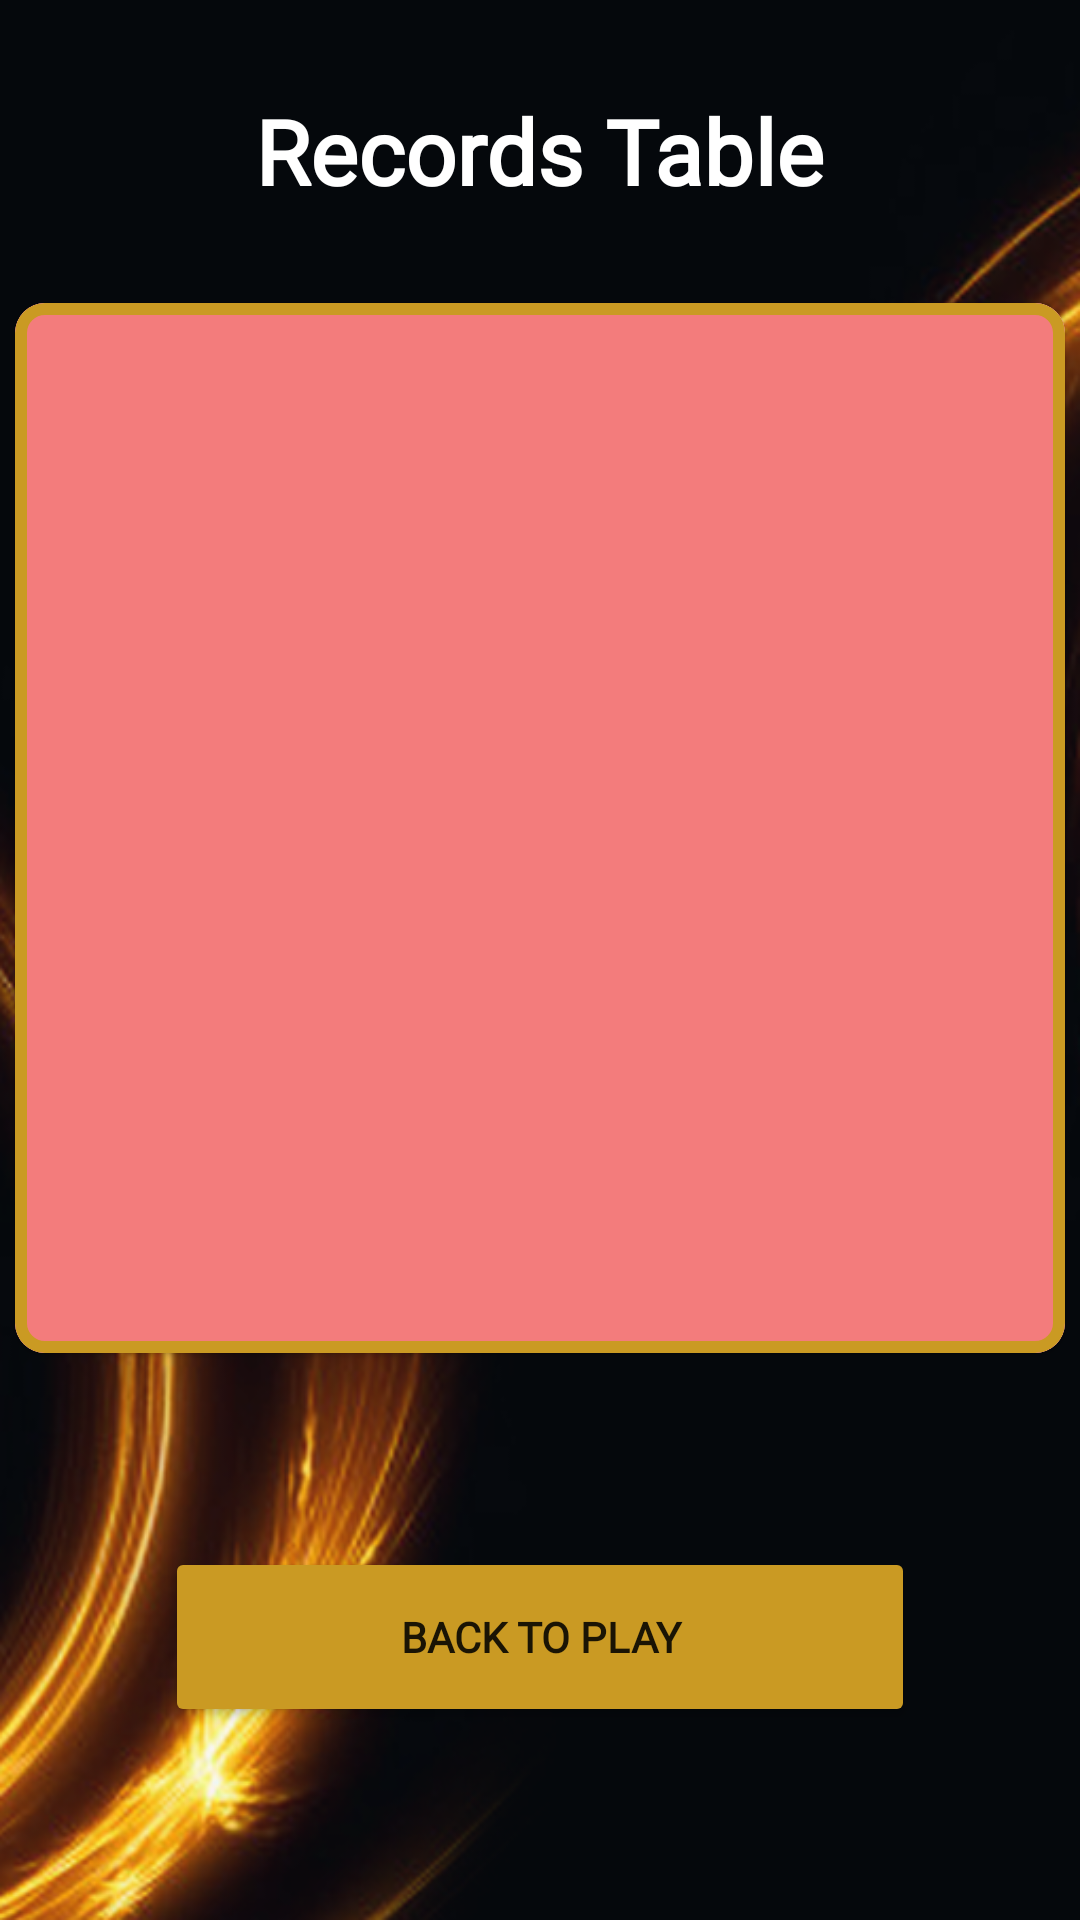

Write the Android layout XML for this screen, with the resource values it uses.
<!-- AndroidManifest.xml: application theme Theme.MiraculousSpike -->
<!-- res/layout/activity_records_screen.xml -->
<?xml version="1.0" encoding="utf-8"?>
<androidx.constraintlayout.widget.ConstraintLayout xmlns:android="http://schemas.android.com/apk/res/android"
    xmlns:app="http://schemas.android.com/apk/res-auto"
    xmlns:tools="http://schemas.android.com/tools"
    android:layout_width="match_parent"
    android:layout_height="match_parent"
    android:background="@drawable/sec_item_bg"
    tools:context=".two.RecordsScreen">

    <TextView
        android:id="@+id/textView4"
        android:layout_width="wrap_content"
        android:textColor="@color/white"
        android:textStyle="bold"
        android:textSize="30sp"
        android:layout_height="wrap_content"
        android:layout_marginTop="30dp"
        android:text="Records Table"
        android:fontFamily="@font/lobste_reg"
        app:layout_constraintEnd_toEndOf="parent"
        app:layout_constraintStart_toStartOf="parent"
        app:layout_constraintTop_toTopOf="parent" />

    <com.google.android.material.card.MaterialCardView
        android:id="@+id/materialCardView"
        app:strokeWidth="4dp"
        app:strokeColor="@color/bg_b_sec"
        android:layout_width="350dp"
        android:layout_height="350dp"
        app:cardCornerRadius="10dp"
        app:layout_constraintBottom_toBottomOf="parent"
        app:layout_constraintEnd_toEndOf="parent"
        app:layout_constraintStart_toStartOf="parent"
        app:layout_constraintTop_toBottomOf="@+id/textView4"
        app:layout_constraintVertical_bias="0.13999999" >

        <androidx.constraintlayout.widget.ConstraintLayout
            android:layout_width="match_parent"
            android:background="@color/bg_card"
            android:layout_height="match_parent">

            <androidx.recyclerview.widget.RecyclerView
                android:id="@+id/rc_view_sec"
                android:layout_width="0dp"
                android:layout_height="0dp"

                app:layout_constraintBottom_toBottomOf="parent"
                app:layout_constraintEnd_toEndOf="parent"
                app:layout_constraintStart_toStartOf="parent"
                app:layout_constraintTop_toTopOf="parent" />
        </androidx.constraintlayout.widget.ConstraintLayout>
    </com.google.android.material.card.MaterialCardView>

    <Button
        android:id="@+id/button"
        android:layout_width="250dp"
        android:layout_height="60dp"
        android:text="Back to play"
        android:fontFamily="@font/jost_bold"
        android:textStyle="bold"
        android:backgroundTint="@color/bg_b_sec"
        app:layout_constraintBottom_toBottomOf="parent"
        app:layout_constraintEnd_toEndOf="parent"
        app:layout_constraintStart_toStartOf="parent"
        app:layout_constraintTop_toBottomOf="@+id/materialCardView" />
</androidx.constraintlayout.widget.ConstraintLayout>
<!-- resources referenced by this layout -->
<resources>
  <color name="bg_b_sec">#CA9A23</color>
  <color name="bg_card">#F37C7C</color>
  <color name="white">#FFFFFFFF</color>
  <!-- drawable sec_item_bg: png bitmap (drawable, 221025 bytes) -->
  <style name="Theme.MiraculousSpike" parent="Theme.MaterialComponents.DayNight.DarkActionBar">
          
          <item name="colorPrimary">@color/purple_500</item>
          <item name="colorPrimaryVariant">@color/purple_700</item>
          <item name="colorOnPrimary">@color/white</item>
          
          <item name="colorSecondary">@color/teal_200</item>
          <item name="colorSecondaryVariant">@color/teal_700</item>
          <item name="colorOnSecondary">@color/black</item>
          
          <item name="android:statusBarColor">?attr/colorPrimaryVariant</item>
          
      </style>
  <color name="purple_500">#FF6200EE</color>
  <color name="purple_700">#FF3700B3</color>
  <color name="teal_200">#FF03DAC5</color>
  <color name="teal_700">#FF018786</color>
  <color name="black">#FF000000</color>
</resources>
